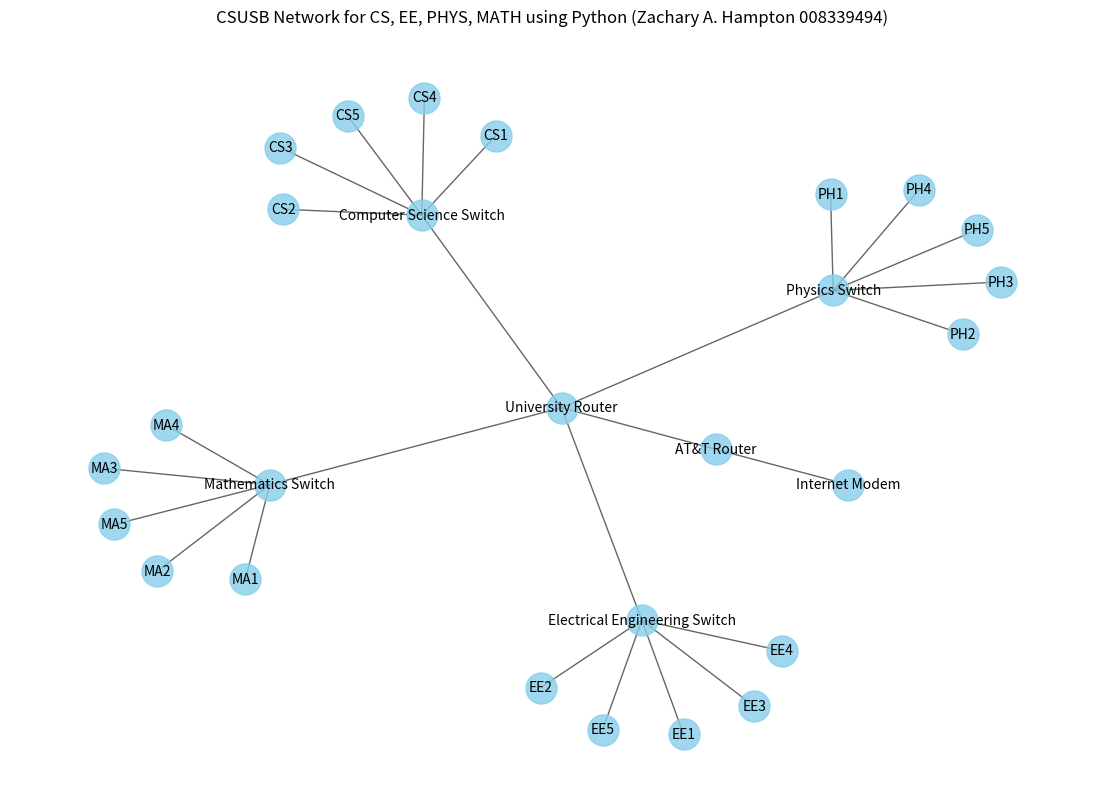

Source code (Python):
# Zachary Hampton 008339494 09-08-2024
# This program creates a network graph of a hypothetical computer network at California State University, San Bernardino (CSUSB).
# The network consists of four departments: Computer Science, Electrical Engineering, Physics, and Mathematics.
# Each department has five computers connected to a departmental network, and each department's network is connected to the university's router.
# The university's router is connected to AT&T's router, which is connected to the Internet modem.
# Additionally, there are inter-departmental connections between the computers of different departments.
# The graph is visualized using NetworkX and Matplotlib libraries in Python.

import matplotlib.pyplot as plt
import networkx as nx
import scipy as sp

# Initialize the graph
G = nx.Graph()

# Define nodes for departments, switches, and computers
departments = {
    "Computer Science": ["CS1", "CS2", "CS3", "CS4", "CS5"],
    "Electrical Engineering": ["EE1", "EE2", "EE3", "EE4", "EE5"],
    "Physics": ["PH1", "PH2", "PH3", "PH4", "PH5"],
    "Mathematics": ["MA1", "MA2", "MA3", "MA4", "MA5"]
}

# Add switches for each department
switches = {
    "Computer Science Switch": departments["Computer Science"],
    "Electrical Engineering Switch": departments["Electrical Engineering"],
    "Physics Switch": departments["Physics"],
    "Mathematics Switch": departments["Mathematics"]
}

# Add routers and internet modem
routers = ["University Router", "AT&T Router", "Internet Modem"]

# Add department switches and connect them to their respective computers
for switch, computers in switches.items():
    G.add_node(switch)  # Add switch node
    for computer in computers:
        G.add_node(computer)  # Add computer node
        G.add_edge(switch, computer)  # Connect switch to each computer

# Add routers and internet modem nodes
for router in routers:
    G.add_node(router)

# Connect each department switch to the University Router
for switch in switches.keys():
    G.add_edge(switch, "University Router")

# Connect the University Router to AT&T Router and the AT&T Router to the Internet Modem
G.add_edge("University Router", "AT&T Router")
G.add_edge("AT&T Router", "Internet Modem")

# Define positions using a spring layout for better visualization
pos = nx.spring_layout(G, seed=42)

# Draw the graph with the new layout
plt.figure(figsize=(14, 10))
nx.draw_networkx_nodes(G, pos, node_color='skyblue', node_size=500, alpha=0.8)
nx.draw_networkx_edges(G, pos, width=1.0, alpha=0.6)
nx.draw_networkx_labels(G, pos, font_size=10, font_family="sans-serif")
plt.title("CSUSB Network for CS, EE, PHYS, MATH using Python (Zachary A. Hampton 008339494)")
plt.axis('off')

plt.show()
